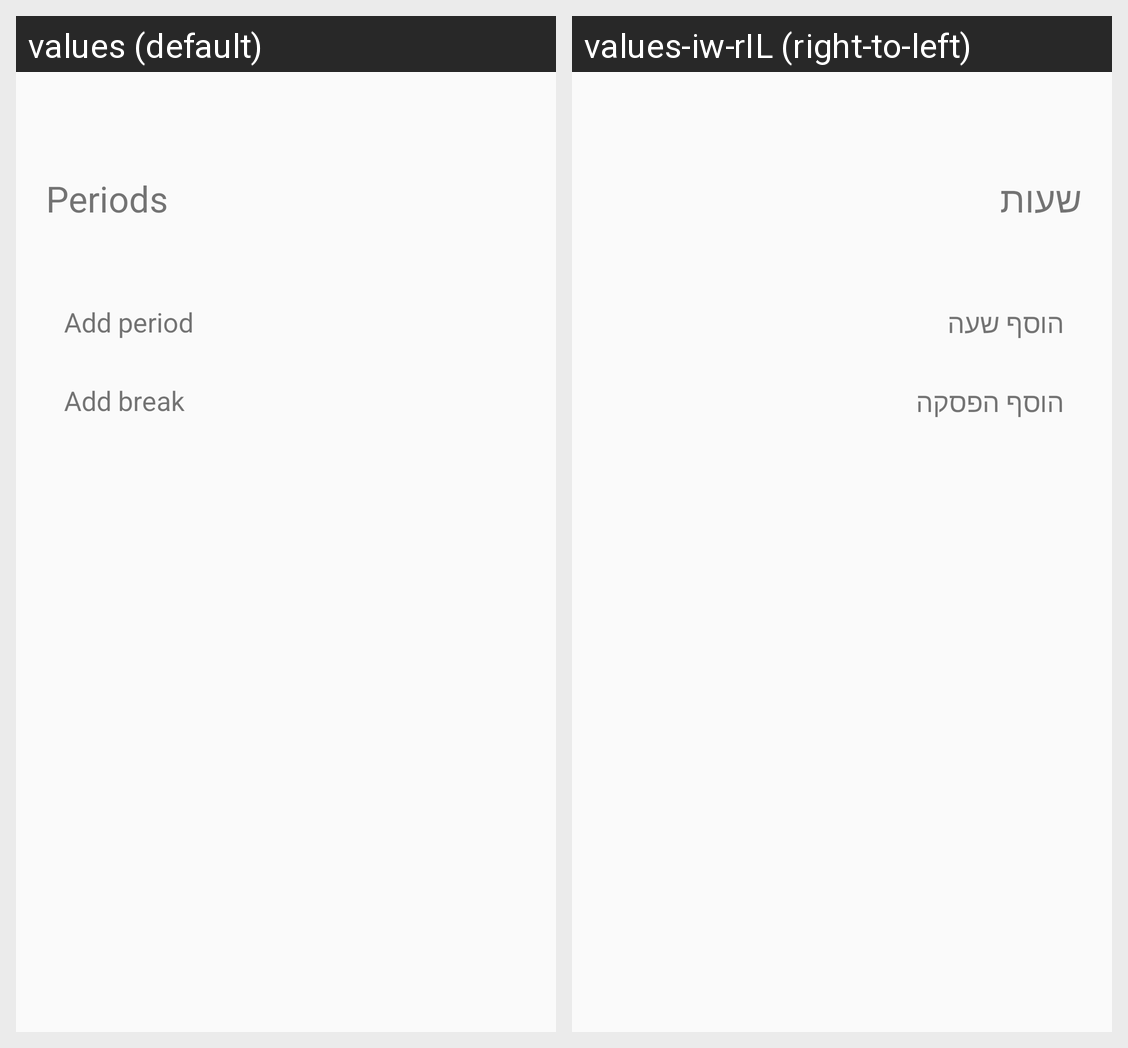

Locale-by-locale string values for the Android screen shown in this grid:
Android screen res/layout/setup_periods.xml rendered under 2 locales, left to right: values (default), values-iw-rIL (right-to-left). Device: Nexus 5 (rendered at 1080×1920; each locale shown at half size, 540×960, under a caption strip naming it); theme AppTheme.
Strings drawn on this screen, with the default value and each locale's value (text and hints the layout hard-codes, and strings that could not be matched under every locale, appear in the picture but are not listed):

periods_section_label
  values: Periods
  values-iw-rIL: שעות

add_period_label
  values: Add period
  values-iw-rIL: הוסף שעה

add_break_label
  values: Add break
  values-iw-rIL: הוסף הפסקה
